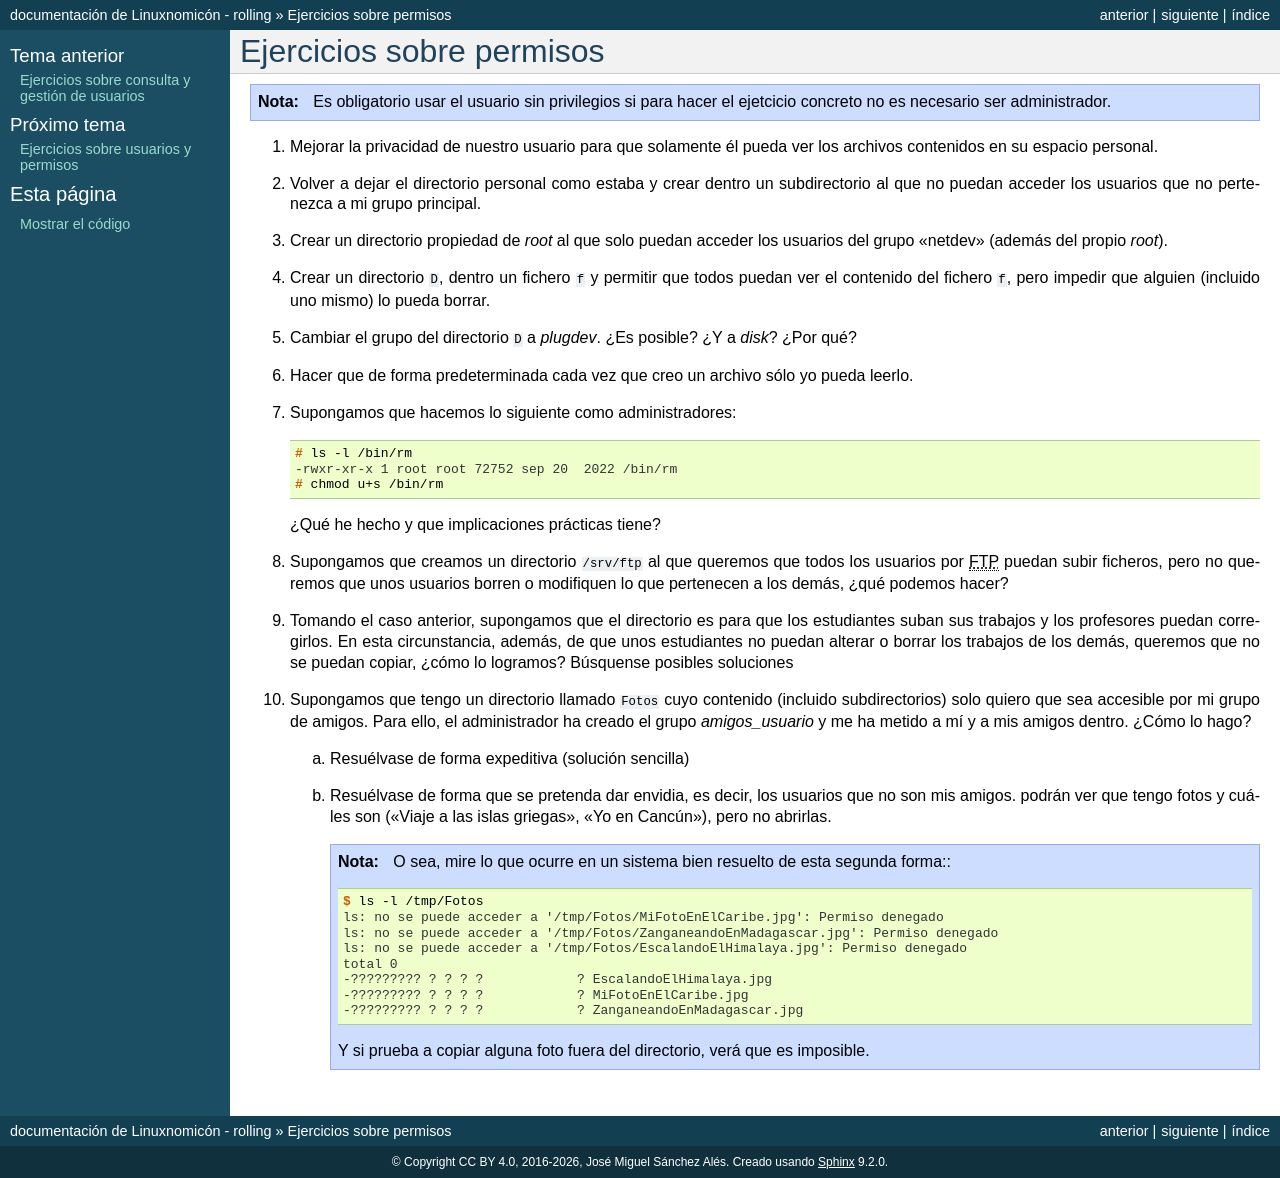

repository: sio2sio2/doc-linux · page: 99.ejercicios/05-permisos.html · generator: sphinx

Ejercicios sobre permisos
-------------------------
.. note:: Es obligatorio usar el usuario sin privilegios si para hacer el
   ejetcicio concreto no es necesario ser administrador.

#. Mejorar la privacidad de nuestro usuario para que
   solamente él pueda ver los archivos contenidos en su espacio personal.

#. Volver a dejar el directorio personal como estaba y crear dentro un
   subdirectorio al que no puedan acceder los usuarios que no pertenezca a mi
   grupo principal.

#. Crear un directorio propiedad de *root* al que solo puedan acceder
   los usuarios del grupo "netdev" (además del propio *root*).

#. Crear un directorio :file:`D`, dentro un fichero :file:`f` y permitir que
   todos puedan ver el contenido del fichero :file:`f`, pero impedir que alguien
   (incluido uno mismo) lo pueda borrar.

#. Cambiar el grupo del directorio :file:`D` a *plugdev*. ¿Es posible? ¿Y a
   *disk*? ¿Por qué?

#. Hacer que de forma predeterminada cada vez que creo un archivo sólo yo pueda
   leerlo.

#. Supongamos que hacemos lo siguiente como administradores:

   .. code-block:: console

      # ls -l /bin/rm
      -rwxr-xr-x 1 root root 72752 sep 20  2022 /bin/rm
      # chmod u+s /bin/rm

   ¿Qué he hecho y que implicaciones prácticas tiene?

#. Supongamos que creamos un directorio :file:`/srv/ftp` al que queremos
   que todos los usuarios por |FTP| puedan subir ficheros, pero no queremos que
   unos usuarios borren o modifiquen lo que pertenecen a los demás, ¿qué podemos
   hacer?

#. Tomando el caso anterior, supongamos que el directorio es para que
   los estudiantes suban sus trabajos y los profesores puedan
   corregirlos. En esta circunstancia, además, de que unos estudiantes
   no puedan alterar o borrar los trabajos de los demás, queremos que
   no se puedan copiar, ¿cómo lo logramos? Búsquense posibles soluciones

#. Supongamos que tengo un directorio llamado :file:`Fotos` cuyo contenido (incluido
   subdirectorios) solo quiero que sea accesible por mi grupo de amigos. Para
   ello, el administrador ha creado el grupo *amigos_usuario* y me ha metido
   a mí y a mis amigos dentro. ¿Cómo lo hago?

   a) Resuélvase de forma expeditiva (solución sencilla)
   #) Resuélvase de forma que se pretenda dar envidia, es decir, los
      usuarios que no son mis amigos. podrán ver que tengo fotos y cuáles
      son ("Viaje a las islas griegas", "Yo en Cancún"), pero no abrirlas.

      .. note:: O sea, mire lo que ocurre en un sistema bien resuelto de esta
         segunda forma:::

            $ ls -l /tmp/Fotos
            ls: no se puede acceder a '/tmp/Fotos/MiFotoEnElCaribe.jpg': Permiso denegado
            ls: no se puede acceder a '/tmp/Fotos/ZanganeandoEnMadagascar.jpg': Permiso denegado
            ls: no se puede acceder a '/tmp/Fotos/EscalandoElHimalaya.jpg': Permiso denegado
            total 0
            -????????? ? ? ? ?            ? EscalandoElHimalaya.jpg
            -????????? ? ? ? ?            ? MiFotoEnElCaribe.jpg
            -????????? ? ? ? ?            ? ZanganeandoEnMadagascar.jpg

         Y si prueba a copiar alguna foto fuera del directorio, verá que es
         imposible.
